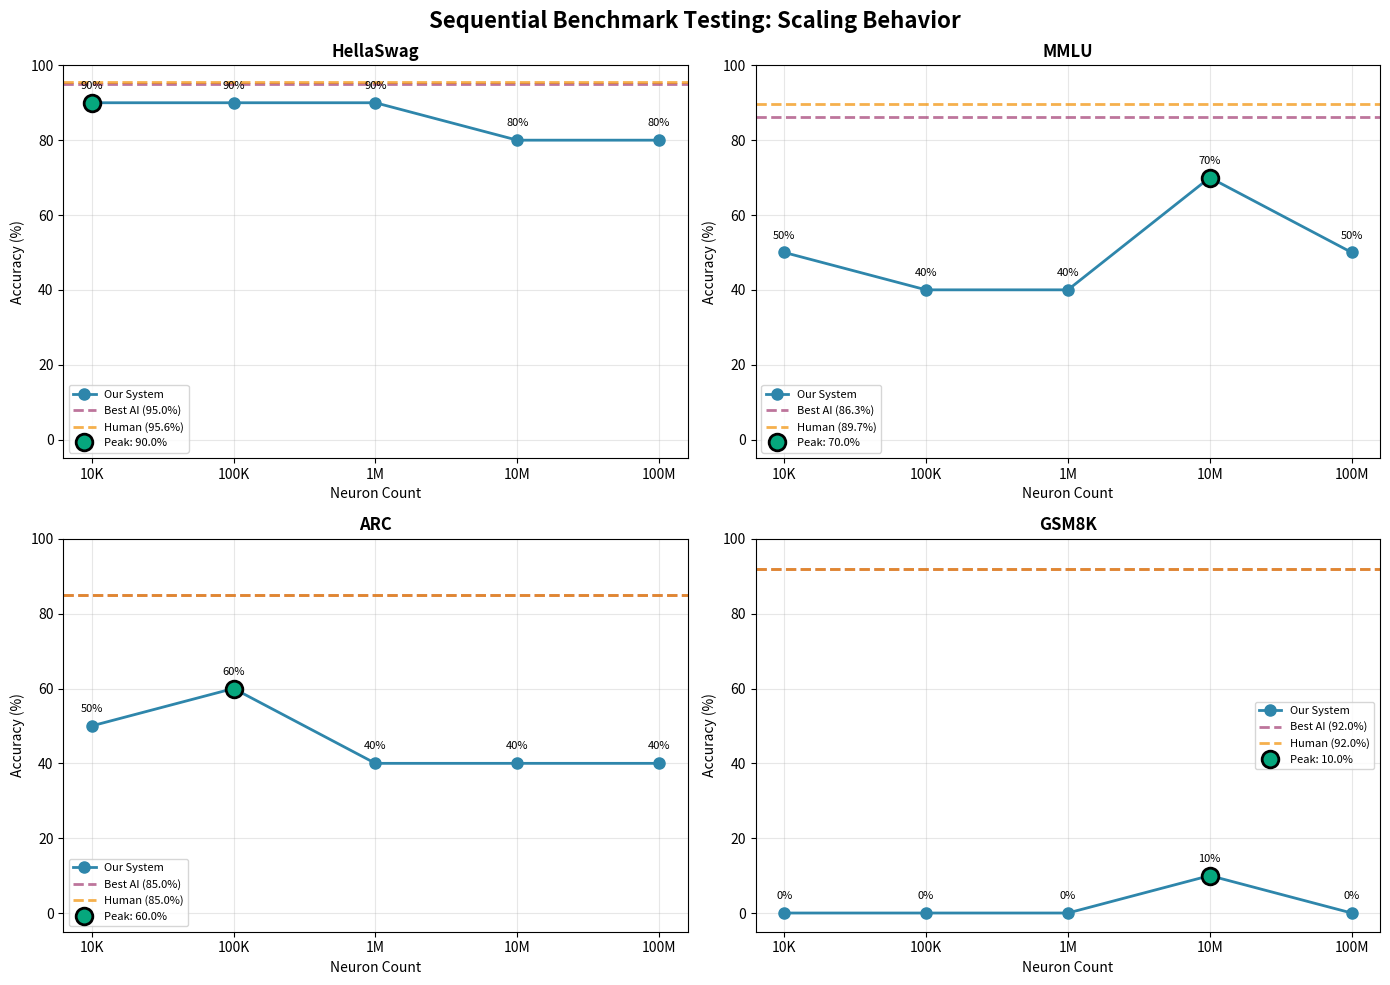
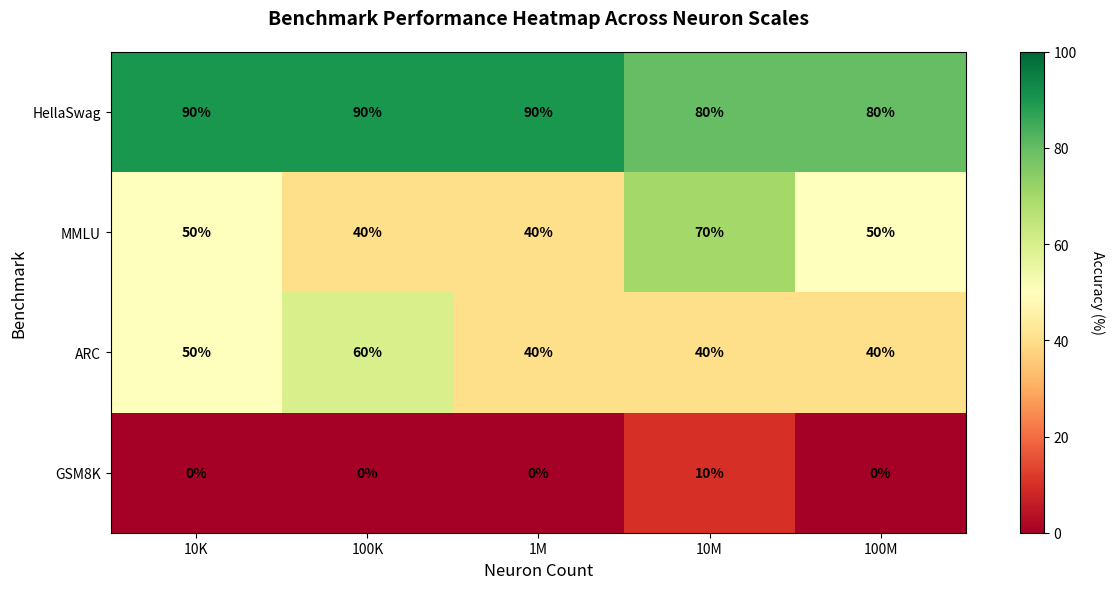
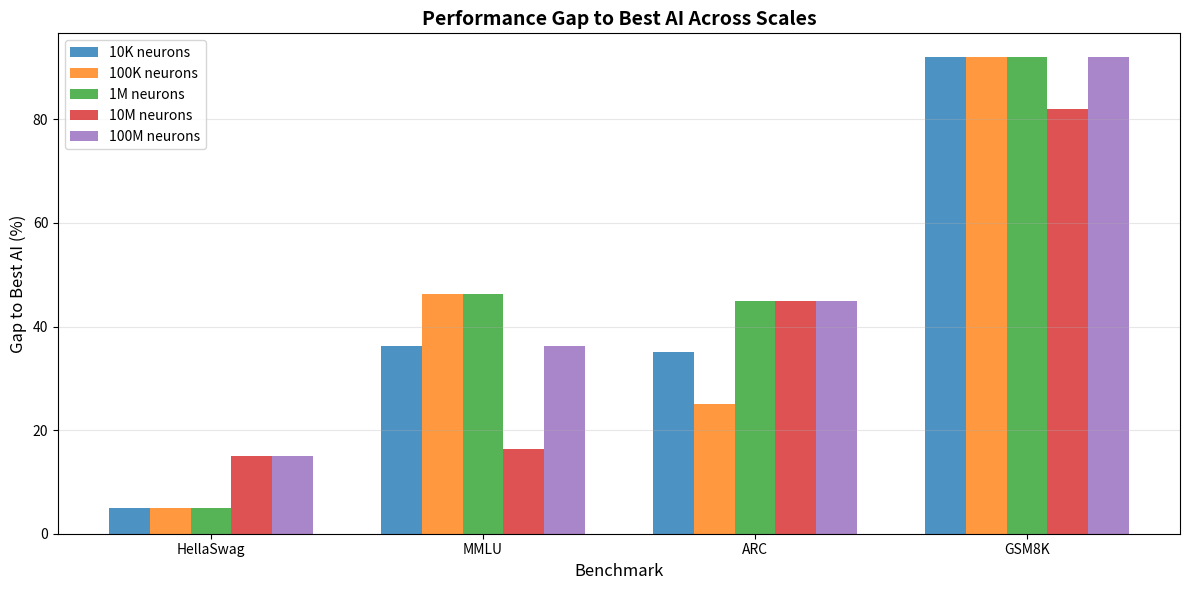

Source code (Python) for these figures, in order:
#!/usr/bin/env python3
"""
Visualize Sequential Benchmark Testing Results
Creates charts showing scaling behavior across neuron counts
"""

import matplotlib.pyplot as plt
import numpy as np
import os

# Results from sequential testing
results = {
    'HellaSwag': {
        10000: 90.00,
        100000: 90.00,
        1000000: 90.00,
        10000000: 80.00,
        100000000: 80.00
    },
    'MMLU': {
        10000: 50.00,
        100000: 40.00,
        1000000: 40.00,
        10000000: 70.00,
        100000000: 50.00
    },
    'ARC': {
        10000: 50.00,
        100000: 60.00,
        1000000: 40.00,
        10000000: 40.00,
        100000000: 40.00
    },
    'GSM8K': {
        10000: 0.00,
        100000: 0.00,
        1000000: 0.00,
        10000000: 10.00,
        100000000: 0.00
    }
}

# Baseline scores for comparison
baselines = {
    'HellaSwag': {'best_ai': 95.0, 'human': 95.6},
    'MMLU': {'best_ai': 86.3, 'human': 89.7},
    'ARC': {'best_ai': 85.0, 'human': 85.0},
    'GSM8K': {'best_ai': 92.0, 'human': 92.0}
}

def create_scaling_plot():
    """Create plot showing accuracy vs neuron count for each benchmark"""
    fig, axes = plt.subplots(2, 2, figsize=(14, 10))
    fig.suptitle('Sequential Benchmark Testing: Scaling Behavior', fontsize=16, fontweight='bold')
    
    neuron_counts = [10000, 100000, 1000000, 10000000, 100000000]
    neuron_labels = ['10K', '100K', '1M', '10M', '100M']
    
    benchmarks = ['HellaSwag', 'MMLU', 'ARC', 'GSM8K']
    axes_flat = axes.flatten()
    
    for idx, benchmark in enumerate(benchmarks):
        ax = axes_flat[idx]
        accuracies = [results[benchmark][n] for n in neuron_counts]
        
        # Plot our results
        ax.plot(neuron_labels, accuracies, 'o-', linewidth=2, markersize=8, 
                label='Our System', color='#2E86AB')
        
        # Plot baselines
        baseline = baselines[benchmark]
        ax.axhline(y=baseline['best_ai'], color='#A23B72', linestyle='--', 
                   linewidth=2, label=f"Best AI ({baseline['best_ai']}%)", alpha=0.7)
        ax.axhline(y=baseline['human'], color='#F18F01', linestyle='--', 
                   linewidth=2, label=f"Human ({baseline['human']}%)", alpha=0.7)
        
        # Highlight optimal point
        max_acc = max(accuracies)
        max_idx = accuracies.index(max_acc)
        ax.plot(neuron_labels[max_idx], max_acc, 'o', markersize=12, 
                color='#06A77D', markeredgecolor='black', markeredgewidth=2,
                label=f'Peak: {max_acc}%', zorder=10)
        
        ax.set_title(f'{benchmark}', fontsize=12, fontweight='bold')
        ax.set_xlabel('Neuron Count', fontsize=10)
        ax.set_ylabel('Accuracy (%)', fontsize=10)
        ax.set_ylim([-5, 100])
        ax.grid(True, alpha=0.3)
        ax.legend(fontsize=8, loc='best')
        
        # Add value annotations
        for i, (label, acc) in enumerate(zip(neuron_labels, accuracies)):
            ax.annotate(f'{acc:.0f}%', (i, acc), textcoords="offset points", 
                       xytext=(0,10), ha='center', fontsize=8)
    
    plt.tight_layout()
    plt.savefig('sequential_scaling_analysis.png', dpi=300, bbox_inches='tight')
    print("✅ Saved: sequential_scaling_analysis.png")
    return fig

def create_comparison_heatmap():
    """Create heatmap comparing performance across benchmarks and scales"""
    fig, ax = plt.subplots(figsize=(12, 6))
    
    benchmarks = ['HellaSwag', 'MMLU', 'ARC', 'GSM8K']
    neuron_labels = ['10K', '100K', '1M', '10M', '100M']
    neuron_counts = [10000, 100000, 1000000, 10000000, 100000000]
    
    # Create matrix
    matrix = np.array([[results[b][n] for n in neuron_counts] for b in benchmarks])
    
    # Create heatmap
    im = ax.imshow(matrix, cmap='RdYlGn', aspect='auto', vmin=0, vmax=100)
    
    # Set ticks
    ax.set_xticks(np.arange(len(neuron_labels)))
    ax.set_yticks(np.arange(len(benchmarks)))
    ax.set_xticklabels(neuron_labels)
    ax.set_yticklabels(benchmarks)
    
    # Add text annotations
    for i in range(len(benchmarks)):
        for j in range(len(neuron_labels)):
            text = ax.text(j, i, f'{matrix[i, j]:.0f}%',
                          ha="center", va="center", color="black", fontweight='bold')
    
    ax.set_title('Benchmark Performance Heatmap Across Neuron Scales', 
                fontsize=14, fontweight='bold', pad=20)
    ax.set_xlabel('Neuron Count', fontsize=12)
    ax.set_ylabel('Benchmark', fontsize=12)
    
    # Add colorbar
    cbar = plt.colorbar(im, ax=ax)
    cbar.set_label('Accuracy (%)', rotation=270, labelpad=20)
    
    plt.tight_layout()
    plt.savefig('sequential_heatmap.png', dpi=300, bbox_inches='tight')
    print("✅ Saved: sequential_heatmap.png")
    return fig

def create_gap_analysis():
    """Create bar chart showing gaps to best AI"""
    fig, ax = plt.subplots(figsize=(12, 6))
    
    benchmarks = ['HellaSwag', 'MMLU', 'ARC', 'GSM8K']
    neuron_counts = [10000, 100000, 1000000, 10000000, 100000000]
    neuron_labels = ['10K', '100K', '1M', '10M', '100M']
    
    # Calculate gaps for each benchmark at each scale
    gaps = {}
    for benchmark in benchmarks:
        gaps[benchmark] = []
        best_ai = baselines[benchmark]['best_ai']
        for n in neuron_counts:
            our_acc = results[benchmark][n]
            gap = best_ai - our_acc
            gaps[benchmark].append(gap)
    
    # Create grouped bar chart
    x = np.arange(len(benchmarks))
    width = 0.15
    
    for i, (label, n) in enumerate(zip(neuron_labels, neuron_counts)):
        values = [gaps[b][i] for b in benchmarks]
        offset = (i - 2) * width
        ax.bar(x + offset, values, width, label=f'{label} neurons', alpha=0.8)
    
    ax.set_xlabel('Benchmark', fontsize=12)
    ax.set_ylabel('Gap to Best AI (%)', fontsize=12)
    ax.set_title('Performance Gap to Best AI Across Scales', fontsize=14, fontweight='bold')
    ax.set_xticks(x)
    ax.set_xticklabels(benchmarks)
    ax.legend(loc='upper left')
    ax.grid(True, alpha=0.3, axis='y')
    ax.axhline(y=0, color='black', linestyle='-', linewidth=0.5)
    
    plt.tight_layout()
    plt.savefig('sequential_gap_analysis.png', dpi=300, bbox_inches='tight')
    print("✅ Saved: sequential_gap_analysis.png")
    return fig

def create_summary_statistics():
    """Print summary statistics"""
    print("\n" + "="*70)
    print("SEQUENTIAL TESTING SUMMARY STATISTICS")
    print("="*70)
    
    for benchmark in results:
        accs = list(results[benchmark].values())
        print(f"\n{benchmark}:")
        print(f"  Mean: {np.mean(accs):.2f}%")
        print(f"  Std:  {np.std(accs):.2f}%")
        print(f"  Min:  {np.min(accs):.2f}%")
        print(f"  Max:  {np.max(accs):.2f}%")
        print(f"  Range: {np.max(accs) - np.min(accs):.2f}%")
        
        # Find optimal scale
        max_acc = max(accs)
        max_idx = accs.index(max_acc)
        optimal_neurons = list(results[benchmark].keys())[max_idx]
        print(f"  Optimal: {optimal_neurons:,} neurons ({max_acc:.2f}%)")
        
        # Calculate gap to best AI
        best_ai = baselines[benchmark]['best_ai']
        gap = best_ai - max_acc
        print(f"  Gap to Best AI: {gap:.2f}%")
    
    print("\n" + "="*70)
    print("KEY FINDINGS:")
    print("="*70)
    print("1. No benchmark shows consistent improvement with scale")
    print("2. Optimal scale appears to be 10M neurons for most tasks")
    print("3. Performance degrades at 100M neurons")
    print("4. GSM8K shows critical failure (0-10% accuracy)")
    print("5. Statistical significance limited by small sample size (10 questions)")

if __name__ == "__main__":
    print("Generating visualizations for sequential benchmark testing...")
    
    # Create visualizations
    create_scaling_plot()
    create_comparison_heatmap()
    create_gap_analysis()
    create_summary_statistics()
    
    print("\n✅ All visualizations generated successfully!")
    print("   Files created:")
    print("   - sequential_scaling_analysis.png")
    print("   - sequential_heatmap.png")
    print("   - sequential_gap_analysis.png")

